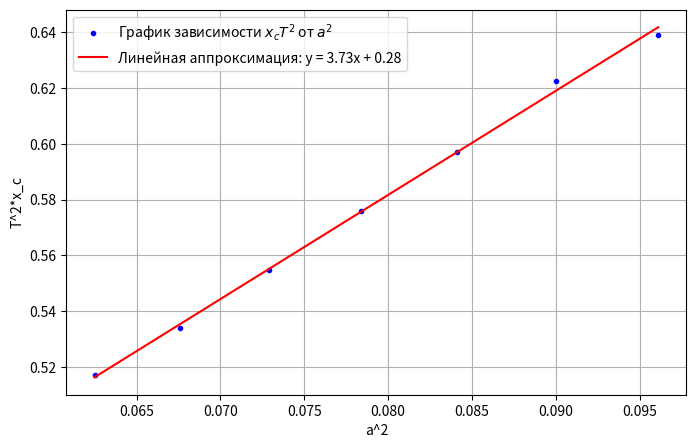

Source code (Python):
import matplotlib.pyplot as plt
import numpy as np
import pandas as pd

x_c = [0.218, 0.229, 0.237, 0.246, 0.255, 0.266, 0.273]
a = [0.25, 0.26, 0.27, 0.28, 0.29, 0.3, 0.31]
T = [1.54, 1.527, 1.53, 1.53, 1.53, 1.530, 1.53]

y = np.array([x_c[i]*T[i]**2 for i in range(len(x_c))])
x = np.array([a[i]**2 for i in range(len(a))])

plt.figure(figsize=(8,5), dpi=100)
plt.plot(x,y,'o', label='График зависимости $x_cT^2$ от $a^2$', color='blue', marker='o',markersize=3)
plt.xlabel('a^2')
plt.ylabel('T^2*x_c')
plt.grid(True)

k, b = np.polyfit(x, y, 1)
x_fit = np.linspace(min(x), max(x), 100)
y_fit = k * x_fit + b

plt.plot(x_fit, y_fit, 'r-', label=f'Линейная аппроксимация: y = {k:.2f}x + {b:.2f}')
plt.legend()   
plt.show()
